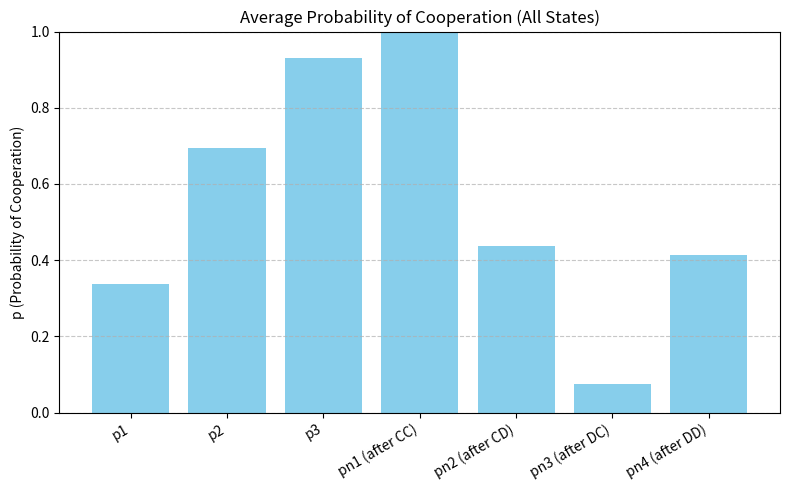

Here is the Python script that generated this plot:
import matplotlib.pyplot as plt
import re
import numpy as np

# Paste your population text here
text = """Agent: x, y: 1, 6. p1=0.25 p2=0.68 p3=0.90. pn1=1.00 pn2=0.40 pn3=0.08 pn4=0.40. accumAvgPayoff=0.00. roundsPlayed: 0.
Agent: x, y: 1, 6. p1=0.30 p2=0.73 p3=0.95. pn1=1.00 pn2=0.45 pn3=0.18 pn4=0.40. accumAvgPayoff=0.00. roundsPlayed: 0.
Agent: x, y: 1, 6. p1=0.30 p2=0.63 p3=0.90. pn1=1.00 pn2=0.45 pn3=0.08 pn4=0.40. accumAvgPayoff=0.00. roundsPlayed: 0.
Agent: x, y: 1, 6. p1=0.30 p2=0.68 p3=0.90. pn1=1.00 pn2=0.45 pn3=0.08 pn4=0.40. accumAvgPayoff=0.00. roundsPlayed: 0.
Agent: x, y: 1, 6. p1=0.30 p2=0.68 p3=0.90. pn1=1.00 pn2=0.40 pn3=0.08 pn4=0.35. accumAvgPayoff=0.00. roundsPlayed: 0.
Agent: x, y: 1, 6. p1=0.45 p2=0.78 p3=1.00. pn1=1.00 pn2=0.45 pn3=0.03 pn4=0.45. accumAvgPayoff=0.00. roundsPlayed: 0.
Agent: x, y: 1, 6. p1=0.30 p2=0.63 p3=0.90. pn1=1.00 pn2=0.45 pn3=0.08 pn4=0.40. accumAvgPayoff=0.00. roundsPlayed: 0.
Agent: x, y: 1, 6. p1=0.45 p2=0.68 p3=1.00. pn1=1.00 pn2=0.45 pn3=0.03 pn4=0.55. accumAvgPayoff=0.00. roundsPlayed: 0.
Agent: x, y: 1, 6. p1=0.30 p2=0.63 p3=0.90. pn1=1.00 pn2=0.45 pn3=0.08 pn4=0.40. accumAvgPayoff=0.00. roundsPlayed: 0.
Agent: x, y: 1, 6. p1=0.30 p2=0.68 p3=0.95. pn1=1.00 pn2=0.50 pn3=0.18 pn4=0.40. accumAvgPayoff=0.00. roundsPlayed: 0.
Agent: x, y: 1, 6. p1=0.30 p2=0.68 p3=0.95. pn1=1.00 pn2=0.45 pn3=0.18 pn4=0.35. accumAvgPayoff=0.00. roundsPlayed: 0.
Agent: x, y: 1, 6. p1=0.30 p2=0.68 p3=0.90. pn1=1.00 pn2=0.45 pn3=0.08 pn4=0.40. accumAvgPayoff=0.00. roundsPlayed: 0.
Agent: x, y: 1, 6. p1=0.30 p2=0.68 p3=0.85. pn1=1.00 pn2=0.45 pn3=0.08 pn4=0.35. accumAvgPayoff=0.00. roundsPlayed: 0.
Agent: x, y: 1, 6. p1=0.45 p2=0.78 p3=1.00. pn1=1.00 pn2=0.45 pn3=0.03 pn4=0.45. accumAvgPayoff=0.00. roundsPlayed: 0.
Agent: x, y: 1, 6. p1=0.30 p2=0.63 p3=0.90. pn1=1.00 pn2=0.45 pn3=0.08 pn4=0.40. accumAvgPayoff=0.00. roundsPlayed: 0.
Agent: x, y: 1, 6. p1=0.30 p2=0.68 p3=0.90. pn1=1.00 pn2=0.45 pn3=0.08 pn4=0.40. accumAvgPayoff=0.00. roundsPlayed: 0.
Agent: x, y: 1, 6. p1=0.30 p2=0.68 p3=0.90. pn1=1.00 pn2=0.45 pn3=0.08 pn4=0.40. accumAvgPayoff=0.00. roundsPlayed: 0.
Agent: x, y: 1, 6. p1=0.25 p2=0.68 p3=0.90. pn1=1.00 pn2=0.40 pn3=0.08 pn4=0.40. accumAvgPayoff=0.00. roundsPlayed: 0.
Agent: x, y: 1, 6. p1=0.30 p2=0.73 p3=0.95. pn1=1.00 pn2=0.45 pn3=0.18 pn4=0.40. accumAvgPayoff=0.00. roundsPlayed: 0.
Agent: x, y: 1, 6. p1=0.25 p2=0.68 p3=0.90. pn1=1.00 pn2=0.40 pn3=0.08 pn4=0.40. accumAvgPayoff=0.00. roundsPlayed: 0.
Agent: x, y: 1, 6. p1=0.45 p2=0.73 p3=1.00. pn1=1.00 pn2=0.45 pn3=0.00 pn4=0.50. accumAvgPayoff=0.00. roundsPlayed: 0.
Agent: x, y: 1, 6. p1=0.30 p2=0.68 p3=0.90. pn1=1.00 pn2=0.40 pn3=0.08 pn4=0.35. accumAvgPayoff=0.00. roundsPlayed: 0.
Agent: x, y: 1, 6. p1=0.30 p2=0.68 p3=0.85. pn1=1.00 pn2=0.45 pn3=0.08 pn4=0.40. accumAvgPayoff=0.00. roundsPlayed: 0.
Agent: x, y: 1, 6. p1=0.40 p2=0.73 p3=1.00. pn1=1.00 pn2=0.45 pn3=0.03 pn4=0.40. accumAvgPayoff=0.00. roundsPlayed: 0.
Agent: x, y: 1, 6. p1=0.30 p2=0.68 p3=0.85. pn1=1.00 pn2=0.45 pn3=0.08 pn4=0.40. accumAvgPayoff=0.00. roundsPlayed: 0.
Agent: x, y: 1, 6. p1=0.30 p2=0.63 p3=0.90. pn1=1.00 pn2=0.45 pn3=0.08 pn4=0.40. accumAvgPayoff=0.00. roundsPlayed: 0.
Agent: x, y: 1, 6. p1=0.25 p2=0.68 p3=0.90. pn1=1.00 pn2=0.40 pn3=0.08 pn4=0.40. accumAvgPayoff=0.00. roundsPlayed: 0.
Agent: x, y: 1, 6. p1=0.30 p2=0.68 p3=0.90. pn1=1.00 pn2=0.40 pn3=0.13 pn4=0.35. accumAvgPayoff=0.00. roundsPlayed: 0.
Agent: x, y: 1, 6. p1=0.50 p2=0.73 p3=1.00. pn1=1.00 pn2=0.45 pn3=0.03 pn4=0.50. accumAvgPayoff=0.00. roundsPlayed: 0.
Agent: x, y: 1, 6. p1=0.30 p2=0.63 p3=0.90. pn1=1.00 pn2=0.45 pn3=0.08 pn4=0.40. accumAvgPayoff=0.00. roundsPlayed: 0.
Agent: x, y: 1, 6. p1=0.45 p2=0.73 p3=1.00. pn1=1.00 pn2=0.45 pn3=0.00 pn4=0.50. accumAvgPayoff=0.00. roundsPlayed: 0.
Agent: x, y: 1, 6. p1=0.30 p2=0.68 p3=0.90. pn1=1.00 pn2=0.45 pn3=0.08 pn4=0.40. accumAvgPayoff=0.00. roundsPlayed: 0.
Agent: x, y: 1, 6. p1=0.25 p2=0.68 p3=0.90. pn1=1.00 pn2=0.40 pn3=0.08 pn4=0.35. accumAvgPayoff=0.00. roundsPlayed: 0.
Agent: x, y: 1, 6. p1=0.30 p2=0.68 p3=0.90. pn1=1.00 pn2=0.40 pn3=0.08 pn4=0.35. accumAvgPayoff=0.00. roundsPlayed: 0.
Agent: x, y: 1, 6. p1=0.30 p2=0.68 p3=0.90. pn1=1.00 pn2=0.40 pn3=0.08 pn4=0.40. accumAvgPayoff=0.00. roundsPlayed: 0.
Agent: x, y: 1, 6. p1=0.25 p2=0.68 p3=0.90. pn1=1.00 pn2=0.40 pn3=0.08 pn4=0.35. accumAvgPayoff=0.00. roundsPlayed: 0.
Agent: x, y: 1, 6. p1=0.30 p2=0.68 p3=0.85. pn1=1.00 pn2=0.45 pn3=0.08 pn4=0.35. accumAvgPayoff=0.00. roundsPlayed: 0.
Agent: x, y: 1, 6. p1=0.30 p2=0.68 p3=0.90. pn1=1.00 pn2=0.40 pn3=0.08 pn4=0.40. accumAvgPayoff=0.00. roundsPlayed: 0.
Agent: x, y: 1, 6. p1=0.45 p2=0.78 p3=1.00. pn1=1.00 pn2=0.45 pn3=0.03 pn4=0.45. accumAvgPayoff=0.00. roundsPlayed: 0.
Agent: x, y: 1, 6. p1=0.30 p2=0.68 p3=0.90. pn1=1.00 pn2=0.40 pn3=0.08 pn4=0.35. accumAvgPayoff=0.00. roundsPlayed: 0.
Agent: x, y: 1, 6. p1=0.30 p2=0.63 p3=0.90. pn1=1.00 pn2=0.45 pn3=0.08 pn4=0.40. accumAvgPayoff=0.00. roundsPlayed: 0.
Agent: x, y: 1, 6. p1=0.45 p2=0.68 p3=1.00. pn1=1.00 pn2=0.45 pn3=0.03 pn4=0.55. accumAvgPayoff=0.00. roundsPlayed: 0.
Agent: x, y: 1, 6. p1=0.30 p2=0.68 p3=0.85. pn1=1.00 pn2=0.45 pn3=0.08 pn4=0.40. accumAvgPayoff=0.00. roundsPlayed: 0.
Agent: x, y: 1, 6. p1=0.30 p2=0.68 p3=0.90. pn1=1.00 pn2=0.40 pn3=0.08 pn4=0.35. accumAvgPayoff=0.00. roundsPlayed: 0.
Agent: x, y: 1, 6. p1=0.45 p2=0.73 p3=1.00. pn1=1.00 pn2=0.45 pn3=0.03 pn4=0.45. accumAvgPayoff=0.00. roundsPlayed: 0.
Agent: x, y: 1, 6. p1=0.30 p2=0.68 p3=0.90. pn1=1.00 pn2=0.45 pn3=0.08 pn4=0.40. accumAvgPayoff=0.00. roundsPlayed: 0.
Agent: x, y: 1, 6. p1=0.25 p2=0.68 p3=0.90. pn1=1.00 pn2=0.40 pn3=0.08 pn4=0.35. accumAvgPayoff=0.00. roundsPlayed: 0.
Agent: x, y: 1, 6. p1=0.30 p2=0.63 p3=0.90. pn1=1.00 pn2=0.45 pn3=0.08 pn4=0.40. accumAvgPayoff=0.00. roundsPlayed: 0.
Agent: x, y: 1, 6. p1=0.45 p2=0.68 p3=1.00. pn1=1.00 pn2=0.45 pn3=0.03 pn4=0.55. accumAvgPayoff=0.00. roundsPlayed: 0.
Agent: x, y: 1, 6. p1=0.25 p2=0.68 p3=0.90. pn1=1.00 pn2=0.40 pn3=0.08 pn4=0.40. accumAvgPayoff=0.00. roundsPlayed: 0.
Agent: x, y: 1, 6. p1=0.45 p2=0.73 p3=1.00. pn1=1.00 pn2=0.45 pn3=0.00 pn4=0.50. accumAvgPayoff=0.00. roundsPlayed: 0.
Agent: x, y: 1, 6. p1=0.30 p2=0.68 p3=0.90. pn1=1.00 pn2=0.40 pn3=0.08 pn4=0.30. accumAvgPayoff=0.00. roundsPlayed: 0.
Agent: x, y: 1, 6. p1=0.30 p2=0.68 p3=0.90. pn1=1.00 pn2=0.40 pn3=0.08 pn4=0.35. accumAvgPayoff=0.00. roundsPlayed: 0.
Agent: x, y: 1, 6. p1=0.45 p2=0.78 p3=1.00. pn1=1.00 pn2=0.45 pn3=0.03 pn4=0.45. accumAvgPayoff=0.00. roundsPlayed: 0.
Agent: x, y: 1, 6. p1=0.45 p2=0.78 p3=1.00. pn1=1.00 pn2=0.45 pn3=0.03 pn4=0.45. accumAvgPayoff=0.00. roundsPlayed: 0.
Agent: x, y: 1, 6. p1=0.30 p2=0.63 p3=0.90. pn1=1.00 pn2=0.45 pn3=0.08 pn4=0.40. accumAvgPayoff=0.00. roundsPlayed: 0.
Agent: x, y: 1, 6. p1=0.25 p2=0.68 p3=0.90. pn1=1.00 pn2=0.40 pn3=0.08 pn4=0.35. accumAvgPayoff=0.00. roundsPlayed: 0.
Agent: x, y: 1, 6. p1=0.45 p2=0.68 p3=1.00. pn1=1.00 pn2=0.45 pn3=0.03 pn4=0.55. accumAvgPayoff=0.00. roundsPlayed: 0.
Agent: x, y: 1, 6. p1=0.30 p2=0.73 p3=0.95. pn1=1.00 pn2=0.45 pn3=0.18 pn4=0.40. accumAvgPayoff=0.00. roundsPlayed: 0.
Agent: x, y: 1, 6. p1=0.30 p2=0.73 p3=0.90. pn1=0.95 pn2=0.45 pn3=0.13 pn4=0.40. accumAvgPayoff=0.00. roundsPlayed: 0.
Agent: x, y: 1, 6. p1=0.45 p2=0.68 p3=1.00. pn1=1.00 pn2=0.45 pn3=0.03 pn4=0.55. accumAvgPayoff=0.00. roundsPlayed: 0.
Agent: x, y: 1, 6. p1=0.45 p2=0.73 p3=1.00. pn1=1.00 pn2=0.45 pn3=0.00 pn4=0.50. accumAvgPayoff=0.00. roundsPlayed: 0.
Agent: x, y: 1, 6. p1=0.45 p2=0.68 p3=1.00. pn1=1.00 pn2=0.45 pn3=0.03 pn4=0.55. accumAvgPayoff=0.00. roundsPlayed: 0.
Agent: x, y: 1, 6. p1=0.30 p2=0.68 p3=0.85. pn1=1.00 pn2=0.45 pn3=0.08 pn4=0.40. accumAvgPayoff=0.00. roundsPlayed: 0.
Agent: x, y: 1, 6. p1=0.45 p2=0.68 p3=1.00. pn1=1.00 pn2=0.45 pn3=0.03 pn4=0.55. accumAvgPayoff=0.00. roundsPlayed: 0.
Agent: x, y: 1, 6. p1=0.45 p2=0.78 p3=1.00. pn1=1.00 pn2=0.45 pn3=0.03 pn4=0.45. accumAvgPayoff=0.00. roundsPlayed: 0.
Agent: x, y: 1, 6. p1=0.30 p2=0.73 p3=0.90. pn1=0.95 pn2=0.45 pn3=0.13 pn4=0.40. accumAvgPayoff=0.00. roundsPlayed: 0.
Agent: x, y: 1, 6. p1=0.45 p2=0.78 p3=1.00. pn1=1.00 pn2=0.45 pn3=0.03 pn4=0.45. accumAvgPayoff=0.00. roundsPlayed: 0.
Agent: x, y: 1, 6. p1=0.25 p2=0.68 p3=0.90. pn1=1.00 pn2=0.40 pn3=0.08 pn4=0.35. accumAvgPayoff=0.00. roundsPlayed: 0.
Agent: x, y: 1, 6. p1=0.30 p2=0.68 p3=0.90. pn1=1.00 pn2=0.45 pn3=0.08 pn4=0.40. accumAvgPayoff=0.00. roundsPlayed: 0.
Agent: x, y: 1, 6. p1=0.30 p2=0.73 p3=0.95. pn1=1.00 pn2=0.45 pn3=0.18 pn4=0.40. accumAvgPayoff=0.00. roundsPlayed: 0.
Agent: x, y: 1, 6. p1=0.45 p2=0.78 p3=1.00. pn1=1.00 pn2=0.45 pn3=0.03 pn4=0.45. accumAvgPayoff=0.00. roundsPlayed: 0.
Agent: x, y: 1, 6. p1=0.30 p2=0.68 p3=0.90. pn1=1.00 pn2=0.45 pn3=0.08 pn4=0.40. accumAvgPayoff=0.00. roundsPlayed: 0.
Agent: x, y: 1, 6. p1=0.45 p2=0.78 p3=1.00. pn1=1.00 pn2=0.45 pn3=0.03 pn4=0.45. accumAvgPayoff=0.00. roundsPlayed: 0.
Agent: x, y: 1, 6. p1=0.30 p2=0.68 p3=0.90. pn1=0.95 pn2=0.45 pn3=0.13 pn4=0.40. accumAvgPayoff=0.00. roundsPlayed: 0.
Agent: x, y: 1, 6. p1=0.45 p2=0.78 p3=1.00. pn1=1.00 pn2=0.45 pn3=0.03 pn4=0.45. accumAvgPayoff=0.00. roundsPlayed: 0.
Agent: x, y: 1, 6. p1=0.50 p2=0.73 p3=1.00. pn1=1.00 pn2=0.45 pn3=0.03 pn4=0.50. accumAvgPayoff=0.00. roundsPlayed: 0.
Agent: x, y: 1, 6. p1=0.30 p2=0.68 p3=0.90. pn1=1.00 pn2=0.40 pn3=0.08 pn4=0.40. accumAvgPayoff=0.00. roundsPlayed: 0.
Agent: x, y: 1, 6. p1=0.30 p2=0.68 p3=0.90. pn1=1.00 pn2=0.40 pn3=0.08 pn4=0.40. accumAvgPayoff=0.00. roundsPlayed: 0.
Agent: x, y: 1, 6. p1=0.30 p2=0.68 p3=0.90. pn1=1.00 pn2=0.45 pn3=0.08 pn4=0.40. accumAvgPayoff=0.00. roundsPlayed: 0.
Agent: x, y: 1, 6. p1=0.40 p2=0.73 p3=1.00. pn1=1.00 pn2=0.45 pn3=0.03 pn4=0.45. accumAvgPayoff=0.00. roundsPlayed: 0.
Agent: x, y: 1, 6. p1=0.30 p2=0.68 p3=0.90. pn1=1.00 pn2=0.40 pn3=0.08 pn4=0.35. accumAvgPayoff=0.00. roundsPlayed: 0.
Agent: x, y: 1, 6. p1=0.45 p2=0.78 p3=1.00. pn1=1.00 pn2=0.45 pn3=0.03 pn4=0.45. accumAvgPayoff=0.00. roundsPlayed: 0.
Agent: x, y: 1, 6. p1=0.30 p2=0.68 p3=0.95. pn1=0.95 pn2=0.45 pn3=0.18 pn4=0.35. accumAvgPayoff=0.00. roundsPlayed: 0.
Agent: x, y: 1, 6. p1=0.30 p2=0.73 p3=0.95. pn1=1.00 pn2=0.45 pn3=0.18 pn4=0.40. accumAvgPayoff=0.00. roundsPlayed: 0.
Agent: x, y: 1, 6. p1=0.45 p2=0.78 p3=1.00. pn1=1.00 pn2=0.45 pn3=0.03 pn4=0.45. accumAvgPayoff=0.00. roundsPlayed: 0.
Agent: x, y: 1, 6. p1=0.25 p2=0.68 p3=0.90. pn1=1.00 pn2=0.40 pn3=0.08 pn4=0.35. accumAvgPayoff=0.00. roundsPlayed: 0.
Agent: x, y: 1, 6. p1=0.30 p2=0.68 p3=0.90. pn1=1.00 pn2=0.40 pn3=0.08 pn4=0.35. accumAvgPayoff=0.00. roundsPlayed: 0.
Agent: x, y: 1, 6. p1=0.25 p2=0.68 p3=0.90. pn1=1.00 pn2=0.40 pn3=0.08 pn4=0.40. accumAvgPayoff=0.00. roundsPlayed: 0.
Agent: x, y: 1, 6. p1=0.30 p2=0.68 p3=0.90. pn1=1.00 pn2=0.40 pn3=0.08 pn4=0.35. accumAvgPayoff=0.00. roundsPlayed: 0.
Agent: x, y: 1, 6. p1=0.30 p2=0.63 p3=0.90. pn1=1.00 pn2=0.45 pn3=0.08 pn4=0.40. accumAvgPayoff=0.00. roundsPlayed: 0.
Agent: x, y: 1, 6. p1=0.30 p2=0.68 p3=0.90. pn1=1.00 pn2=0.45 pn3=0.08 pn4=0.40. accumAvgPayoff=0.00. roundsPlayed: 0.
Agent: x, y: 1, 6. p1=0.25 p2=0.68 p3=0.90. pn1=1.00 pn2=0.40 pn3=0.08 pn4=0.35. accumAvgPayoff=0.00. roundsPlayed: 0.
Agent: x, y: 1, 6. p1=0.45 p2=0.73 p3=1.00. pn1=1.00 pn2=0.45 pn3=0.00 pn4=0.50. accumAvgPayoff=0.00. roundsPlayed: 0.
Agent: x, y: 1, 6. p1=0.30 p2=0.68 p3=0.90. pn1=1.00 pn2=0.45 pn3=0.08 pn4=0.40. accumAvgPayoff=0.00. roundsPlayed: 0.
Agent: x, y: 1, 6. p1=0.30 p2=0.63 p3=0.90. pn1=1.00 pn2=0.45 pn3=0.08 pn4=0.40. accumAvgPayoff=0.00. roundsPlayed: 0.
Agent: x, y: 1, 6. p1=0.30 p2=0.68 p3=0.90. pn1=1.00 pn2=0.45 pn3=0.08 pn4=0.40. accumAvgPayoff=0.00. roundsPlayed: 0.
Agent: x, y: 1, 6. p1=0.30 p2=0.68 p3=0.90. pn1=1.00 pn2=0.45 pn3=0.08 pn4=0.40. accumAvgPayoff=0.00. roundsPlayed: 0.
Agent: x, y: 1, 6. p1=0.30 p2=0.63 p3=0.90. pn1=1.00 pn2=0.45 pn3=0.08 pn4=0.40. accumAvgPayoff=0.00. roundsPlayed: 0.
Agent: x, y: 1, 6. p1=0.30 p2=0.68 p3=0.90. pn1=1.00 pn2=0.45 pn3=0.08 pn4=0.40. accumAvgPayoff=0.00. roundsPlayed: 0.
"""

# Regex pattern to extract p1, p2, p3, pn1–pn4 values
pattern = (r"p1=(\d+\.\d+)\s+p2=(\d+\.\d+)\s+p3=(\d+\.\d+)\.\s+"
           r"pn1=(\d+\.\d+)\s+pn2=(\d+\.\d+)\s+pn3=(\d+\.\d+)\s+pn4=(\d+\.\d+)")

matches = re.findall(pattern, text)

# Convert to float arrays
values = np.array([[float(v) for v in match] for match in matches])

# Compute averages across all agents
avg_values = values.mean(axis=0)

# Labels for all probabilities
labels = ['p1', 'p2', 'p3', 'pn1 (after CC)', 'pn2 (after CD)', 'pn3 (after DC)', 'pn4 (after DD)']

# Plot bar chart
plt.figure(figsize=(8,5))
plt.bar(labels, avg_values, color='skyblue')
plt.ylim(0, 1)
plt.title("Average Probability of Cooperation (All States)")
plt.ylabel("p (Probability of Cooperation)")
plt.xticks(rotation=30, ha='right')
plt.grid(axis='y', linestyle='--', alpha=0.7)
plt.tight_layout()
plt.show()

# Print numeric results
for lbl, val in zip(labels, avg_values):
    print(f"{lbl}: {val:.2f}")
